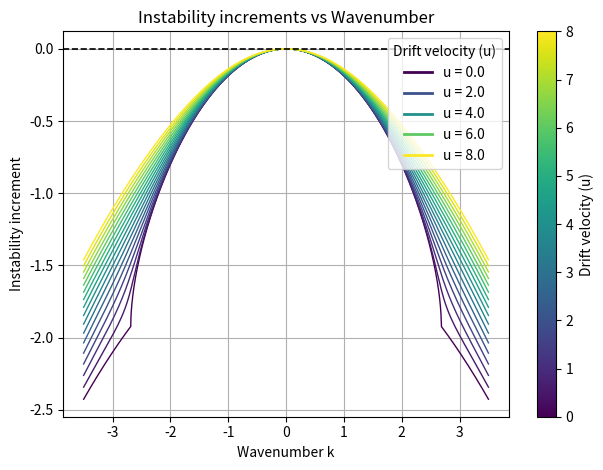

The matplotlib source for this figure:
import numpy as np
import matplotlib.pyplot as plt

U0 = 1.0
eta_p = 0.1
eta_n = 0.5
n = 0.2
w = 5.0
gamma0 = 2.5
kmin = -3.5
kmax = 3.5
N = 20000
Lambda = -(1 / w + 1 / n) * np.exp(-n / w)
fig, ax = plt.subplots()

L = 10.0#314.15936/1.5

u_star = 0.37671861

u_values = np.arange(0.0, 8.1, 0.5)  # Range from 0.0 to 8.0 with step 0.5

print(u_values)
for u in u_values:
    k_out = np.linspace(kmin, kmax, N)
    omega1 = np.zeros(N, dtype=complex)
    omega2 = np.zeros(N, dtype=complex)
    
    for i1, k in enumerate(k_out):
        gamma = gamma0 * np.exp(-n / w)
        p = n * u
        Pn = n * U0 - p**2 / n**2
        Pp = 2 * p / n
        Gamma_n = -(gamma / w)
        Lambda = (Gamma_n - gamma / n) * p

        Delta = (gamma + 1j * k * Pp) ** 2 + 4j * k * Lambda - 4 * k**2 * Pn

        omega1[i1] = (-1j * gamma + k * Pp + 1j * np.sqrt(Delta)) / 2 - 1j * eta_p * k**2
        omega2[i1] = (-1j * gamma + k * Pp - 1j * np.sqrt(Delta)) / 2 - 1j * eta_p * k**2

    # Highlight u_star and use colormap for other values
    lw = 2.5 if np.isclose(u, u_star) else 1.0
    label = f'$u_\\ast = {u:.2f}$' if np.isclose(u, u_star) else f'u = {u:.2f}'
    color = 'k' if np.isclose(u, u_star) else plt.cm.viridis(u / 8.0)  # Use viridis colormap
    ax.plot(k_out, np.imag(omega1), label=label, linewidth=lw, color=color)
    
    for i in range(1, 11):
        k_intersect = i * 2 * np.pi / L
        if kmin <= k_intersect <= kmax:
            omega1_intersect = np.interp(k_intersect, k_out, np.imag(omega1))
            # ax.plot(k_intersect, omega1_intersect, 'ro', markersize=2, alpha=0.8)
    
    # ax.plot(k_out, np.imag(omega2), linewidth=lw, color=color)

    if np.isclose(u, u_star):
        mid_idx = len(k_out) // 3  # pick a midpoint for annotation
        ax.annotate(
            f'$u_\\ast = {u_star:.2f}$',
            xy=(k_out[mid_idx], np.imag(omega1[mid_idx])),   # point on the curve
            xytext=(k_out[mid_idx]*1.2, np.imag(omega1[mid_idx]) - 0.02),  # shifted down
            arrowprops=dict(arrowstyle="->", color='black', lw=1.5),
            fontsize=10,
            color='black'
        )

# Calculate k_max for the last curve (u=8.0)
mask = k_out >= 0
k_right = k_out[mask]
im1_right = np.imag(omega1)[mask]
k_max_right = k_right[np.argmax(im1_right)]
# ax.axvline(k_max_right, color="blue", linestyle="--", linewidth=1.2,
#            label=f"max at k={k_max_right:.3f}")

print(L)

for i in range(1, 6):
    k_line = i * 2 * np.pi / L
    # ax.axvline(k_line, color="red", linestyle="--", linewidth=0.5, alpha=0.8, label=f"$k = {i}\\pi/{L:.0f}$" if i == 1 else "")
    print(k_line)

k_line = 2 * np.pi / L
# ax.axvline(k_line, color="red", linestyle="--", linewidth=1.2, label=f"$k = 2\\pi/{L:.0f}$")
ax.axhline(0, color="black", linestyle="--", linewidth=1.2)
print(k_line)

# k_line = 20 * np.pi / L
# ax.axvline(k_line, color="purple", linestyle="--", linewidth=1.2, label=f"$k = 6\\pi/{L:.0f}$")

# k_line = 12 * np.pi / L
# ax.axvline(k_line, color="green", linestyle="--", linewidth=1.2, label=f"$k = 6\\pi/{L:.0f}$")

ax.grid(True)
ax.set_xlabel('Wavenumber k')
ax.set_ylabel('Instability increment')
# ax.set_ylim([-5, 5])
# ax.set_xlim([-20, 20])

# Create a custom legend with selected curves
selected_curves = [0.0, 2.0, 4.0, 6.0, 8.0]
legend_elements = []
for u in selected_curves:
    if u in u_values:
        idx = np.where(u_values == u)[0][0]
        color = 'k' if np.isclose(u, u_star) else plt.cm.viridis(u / 8.0)
        legend_elements.append(plt.Line2D([0], [0], color=color, linewidth=2, label=f'u = {u:.1f}'))

ax.legend(handles=legend_elements, title='Drift velocity (u)', loc='upper right')
ax.set_title('Instability increments vs Wavenumber')

# Add colorbar
sm = plt.cm.ScalarMappable(cmap=plt.cm.viridis, norm=plt.Normalize(vmin=0, vmax=8))
sm.set_array([])
cbar = plt.colorbar(sm, ax=ax)
cbar.set_label('Drift velocity (u)')

plt.tight_layout(); plt.savefig(f"linear_instability_increment.pdf", dpi=160); plt.savefig(f"linear_instability_increment.png", dpi=160); plt.show()#plt.close()